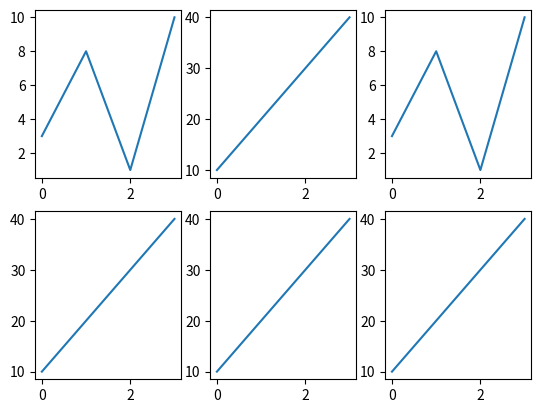

Source code (Python): (Note: this script raises an exception after producing the figure.)
#import sys
#import matplotlib
#matplotlib.use('Agg')

import matplotlib.pyplot as plt
import numpy as np

x = np.array([0, 1, 2, 3])
y = np.array([3, 8, 1, 10])

plt.subplot(2, 3, 1)
plt.plot(x, y)

x = np.array([0, 1, 2, 3])
y = np.array([10, 20, 30, 40])

plt.subplot(2, 3, 2)
plt.plot(x, y)

x = np.array([0, 1, 2, 3])
y = np.array([3, 8, 1, 10])

plt.subplot(2, 3, 3)
plt.plot(x, y)

x = np.array([0, 1, 2, 3])
y = np.array([10, 20, 30,40])

plt.subplot(2, 3, 4)
plt.plot(x, y)

x = np.array([0, 1, 2, 3])
y = np.array([10, 20, 30, 40])

plt.subplot(2, 3, 5)
plt.plot(x, y)

x = np.array([0, 1, 2, 3])
y = np.array([10, 20, 30, 40])

plt.subplot(2, 3, 6)
plt.plot(x, y)

plt.show()

plt.savefig(sys.stdout.buffer)
sys.stdout.flush()
